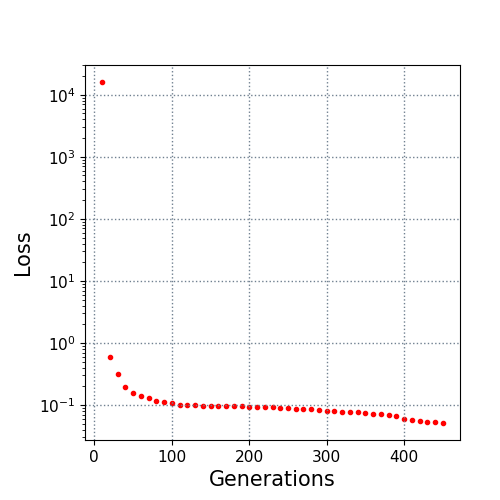

Data behind this chart, as committed beside it:
10.0, 16024.080966
20.0, 0.5936
30.0, 0.3132
40.0, 0.1944
50.0, 0.1555
60.0, 0.1382
70.0, 0.1288
80.0, 0.1176
90.0, 0.1115
100.0, 0.107
110.0, 0.1015
120.0, 0.09987
130.0, 0.09861
140.0, 0.09775
150.0, 0.09747
160.0, 0.09729
170.0, 0.09729
180.0, 0.09513
190.0, 0.09492
200.0, 0.09435
210.0, 0.09372
220.0, 0.09253
230.0, 0.09221
240.0, 0.09073
250.0, 0.08843
260.0, 0.08751
270.0, 0.08705
280.0, 0.08534
290.0, 0.08275
300.0, 0.08055
310.0, 0.07962
320.0, 0.07785
330.0, 0.07624
340.0, 0.07581
350.0, 0.07455
360.0, 0.07269
370.0, 0.0708
380.0, 0.06795
390.0, 0.06581
400.0, 0.06003
410.0, 0.05769
420.0, 0.05603
430.0, 0.0536
440.0, 0.05222
450.0, 0.05135
